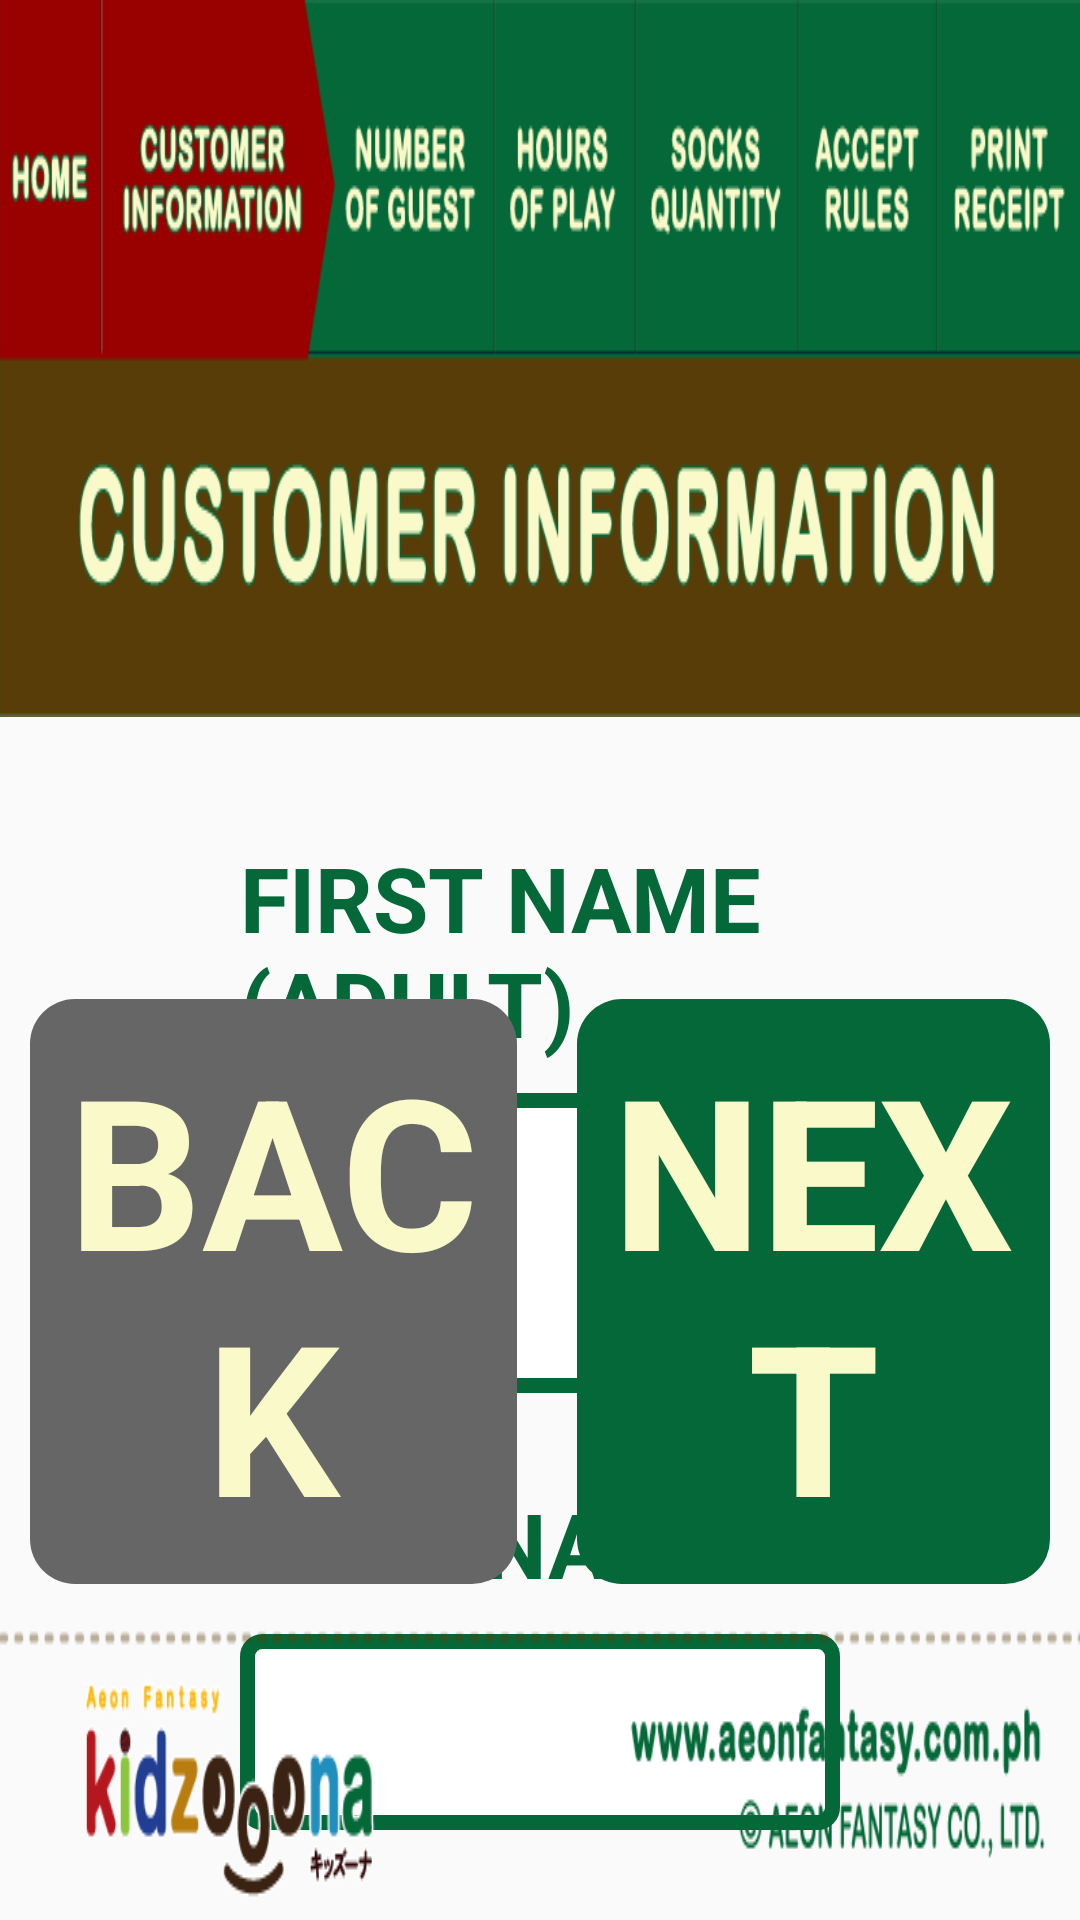

The Android layout XML behind this screen, and the referenced resources:
<!-- AndroidManifest.xml: application theme AppTheme -->
<!-- res/layout/activity_check_info.xml -->
<?xml version="1.0" encoding="utf-8"?>
<LinearLayout xmlns:android="http://schemas.android.com/apk/res/android"
    android:layout_width="match_parent"
    android:layout_height="match_parent"
    android:onClick="HideKeyboard"
    android:orientation="vertical"
    android:background="@drawable/background"
    >

    <ImageView
        android:id="@+id/step3"
        android:layout_width="match_parent"
        android:layout_height="wrap_content"
        android:background="@drawable/customerinformation"></ImageView>

    <RelativeLayout
        android:layout_width="match_parent"
        android:layout_height="match_parent">

        <LinearLayout
            android:layout_marginTop="60dp"
            android:layout_width="match_parent"
            android:layout_height="match_parent"
            android:orientation="vertical"
            android:layout_below="@+id/header"
            android:paddingLeft="30dp"
            android:paddingRight="30dp"
            android:paddingTop="10dp"
            android:layout_centerInParent="true">

            <LinearLayout
                android:layout_width="match_parent"
                android:layout_height="wrap_content"
                android:layout_marginRight="50dp"
                android:layout_marginLeft="50dp"
                android:orientation="vertical">
                <TextView
                    android:layout_width="match_parent"
                    android:layout_height="wrap_content"
                    android:text="FIRST NAME (ADULT)"
                    android:layout_gravity="center"
                    android:textColor="@color/darkgreen"
                    android:textSize="30dp"
                    android:textStyle="bold"
                    />

                <EditText
                    android:paddingTop="10dp"
                    android:id="@+id/txtFirstName"
                    android:layout_width="match_parent"
                    android:layout_height="wrap_content"
                    android:layout_marginTop="10dp"
                    android:background="@drawable/edittextwhite"
                    android:inputType="text"
                    android:maxLength="80"
                    android:padding="10dp"
                    android:gravity="center"
                    android:textSize="60dp"
                    android:textAppearance="?android:textAppearanceLarge" />

            </LinearLayout>



            <LinearLayout
                android:layout_marginTop="30dp"
                android:layout_width="match_parent"
                android:layout_height="wrap_content"
                android:layout_marginRight="50dp"
                android:layout_marginLeft="50dp"
                android:orientation="vertical">

                <TextView
                    android:layout_width="match_parent"
                    android:layout_height="wrap_content"
                    android:text="LAST NAME"
                    android:layout_gravity="center"
                    android:textColor="@color/darkgreen"
                    android:textSize="30dp"
                    android:textStyle="bold"
                    />

                <EditText
                    android:id="@+id/txtLastName"
                    android:layout_width="match_parent"
                    android:layout_height="wrap_content"
                    android:layout_marginTop="10dp"
                    android:background="@drawable/edittextwhite"
                    android:inputType="text"
                    android:maxLength="30"
                    android:padding="10dp"
                    android:gravity="center"
                    android:textSize="60dp"
                    android:textAppearance="?android:textAppearanceLarge" />

            </LinearLayout>

            <LinearLayout
                android:layout_marginTop="30dp"
                android:layout_width="match_parent"
                android:layout_height="wrap_content"
                android:layout_marginRight="50dp"
                android:layout_marginLeft="50dp"
                android:orientation="vertical">

                <TextView
                    android:layout_width="match_parent"
                    android:layout_height="wrap_content"
                    android:text="CONTACT NUMBER"
                    android:layout_gravity="center"
                    android:textColor="@color/darkgreen"
                    android:textSize="30dp"
                    android:textStyle="bold"
                    />

                <EditText
                    android:id="@+id/txtContactNumber"
                    android:layout_width="match_parent"
                    android:layout_height="wrap_content"
                    android:layout_marginTop="10dp"
                    android:background="@drawable/edittextwhite"
                    android:inputType="number"
                    android:maxLength="11"
                    android:padding="10dp"
                    android:gravity="center"
                    android:textSize="60dp"
                    android:textAppearance="?android:textAppearanceLarge"

                    />

            </LinearLayout>


            <LinearLayout
                android:layout_marginTop="30dp"
                android:layout_width="match_parent"
                android:layout_height="wrap_content"
                android:layout_marginRight="50dp"
                android:layout_marginLeft="50dp"
                android:orientation="vertical">

                <TextView
                    android:id="@+id/lblEmailAddress"
                    android:layout_width="match_parent"
                    android:layout_height="wrap_content"
                    android:text="EMAIL ADDRESS"
                    android:layout_gravity="center"
                    android:textColor="@color/darkgreen"
                    android:textSize="30dp"
                    android:textStyle="bold"
                    />

                <EditText
                    android:id="@+id/txtEmailAddress"
                    android:layout_width="match_parent"
                    android:layout_height="wrap_content"
                    android:layout_marginTop="10dp"
                    android:background="@drawable/edittextwhite"
                    android:inputType="text"
                    android:maxLength="30"
                    android:padding="10dp"
                    android:gravity="center"
                    android:textSize="60dp"
                    android:textAppearance="?android:textAppearanceLarge"

                    />

            </LinearLayout>

        </LinearLayout>

        <LinearLayout
            android:layout_width="match_parent"
            android:layout_height="wrap_content"
            android:gravity="center"
            android:layout_alignParentBottom="true"
            android:orientation="vertical"
            android:onClick="HideKeyboard">

            <LinearLayout
                android:layout_width="match_parent"
                android:layout_height="wrap_content"
                android:orientation="horizontal"
                android:weightSum="1">

                <Button
                    android:id="@+id/btnBack"
                    style="?android:buttonBarButtonStyle"
                    android:layout_width="wrap_content"
                    android:layout_weight="0.5"
                    android:text="BACK"
                    android:padding="10dp"
                    android:layout_margin="10dp"
                    android:layout_height="wrap_content"
                    android:background="@drawable/button_rounded_gray"
                    android:textColor="@color/grayyellow"
                    android:textAppearance="?android:textAppearanceLarge"
                    android:textStyle="bold"
                    android:textSize="70sp"/>

                <Button
                    android:id="@+id/btnNext"
                    style="?android:buttonBarButtonStyle"
                    android:layout_width="wrap_content"
                    android:layout_weight="0.5"
                    android:layout_margin="10dp"
                    android:background="@drawable/button_rounded_green"
                    android:text="NEXT"
                    android:padding="10dp"
                    android:layout_height="wrap_content"
                    android:textColor="@color/grayyellow"
                    android:textStyle="bold"
                    android:textSize="70sp"/>

            </LinearLayout>



            <LinearLayout
                android:layout_width="match_parent"
                android:layout_height="wrap_content"
                android:background="@drawable/fooderkiosk"
                >
            </LinearLayout>


        </LinearLayout>
    </RelativeLayout>
</LinearLayout>
<!-- resources referenced by this layout -->
<resources>
  <color name="darkgreen">#046838</color>
  <color name="grayyellow">#faf9c9</color>
  <!-- drawable button_rounded_gray (drawable) -->
  <?xml version="1.0" encoding="utf-8"?>
  <selector xmlns:android="http://schemas.android.com/apk/res/android">
  
  
      <item android:state_pressed="true"> 
          <shape android:padding="10dp" android:shape="rectangle">
              <corners android:radius="6dp"/>
              <solid android:color="@color/lightGray" />
          </shape>.
      </item>
  
  
  
      <item> 
          <shape  android:padding="10dp" android:shape="rectangle">
              <corners android:radius="15dp"/>
              <solid android:color="@color/gray" />
          </shape>
      </item>
  </selector>
  <!-- drawable button_rounded_green (drawable) -->
  <?xml version="1.0" encoding="utf-8"?>
  <selector xmlns:android="http://schemas.android.com/apk/res/android">
  
  
      <item android:state_pressed="true"> 
          <shape android:padding="10dp" android:shape="rectangle">
              <corners android:radius="6dp"/>
              <solid android:color="@color/green" />
          </shape>.
      </item>
  
  
  
      <item> 
          <shape  android:padding="10dp" android:shape="rectangle">
              <corners android:radius="15dp"/>
              <solid android:color="@color/darkgreen" />
          </shape>
      </item>
  </selector>
  <!-- drawable customerinformation: png bitmap (drawable, 46208 bytes) -->
  <!-- drawable edittextwhite (drawable) -->
  <?xml version="1.0" encoding="utf-8"?>
  <selector xmlns:android="http://schemas.android.com/apk/res/android">
  
  
      <item> 
          <shape android:padding="10dp" android:shape="rectangle">
              <solid android:color="#fff" />
              <corners android:radius="5dp" />
              <stroke android:width="5dp" android:color="@color/darkgreen" />
          </shape>
      </item>
  </selector>
  <!-- drawable fooderkiosk: png bitmap (drawable, 34532 bytes) -->
  <style name="AppTheme" parent="Theme.AppCompat.Light.NoActionBar">
          
          <item name="colorPrimary">@color/darkGray</item>
          <item name="colorPrimaryDark">@color/darkGray</item>
          <item name="colorAccent">@color/colorPrimaryDark</item>
  
          <item name="android:windowNoTitle">true</item>
          <item name="android:windowActionBar">false</item>
          <item name="android:windowFullscreen">true</item>
          <item name="android:windowContentOverlay">@null</item>
      </style>
  <color name="lightGray">#e0e0e0</color>
  <color name="gray">#666666</color>
  <color name="green">#058545</color>
  <color name="darkGray">#616161</color>
  <color name="colorPrimaryDark">#303F9F</color>
</resources>
